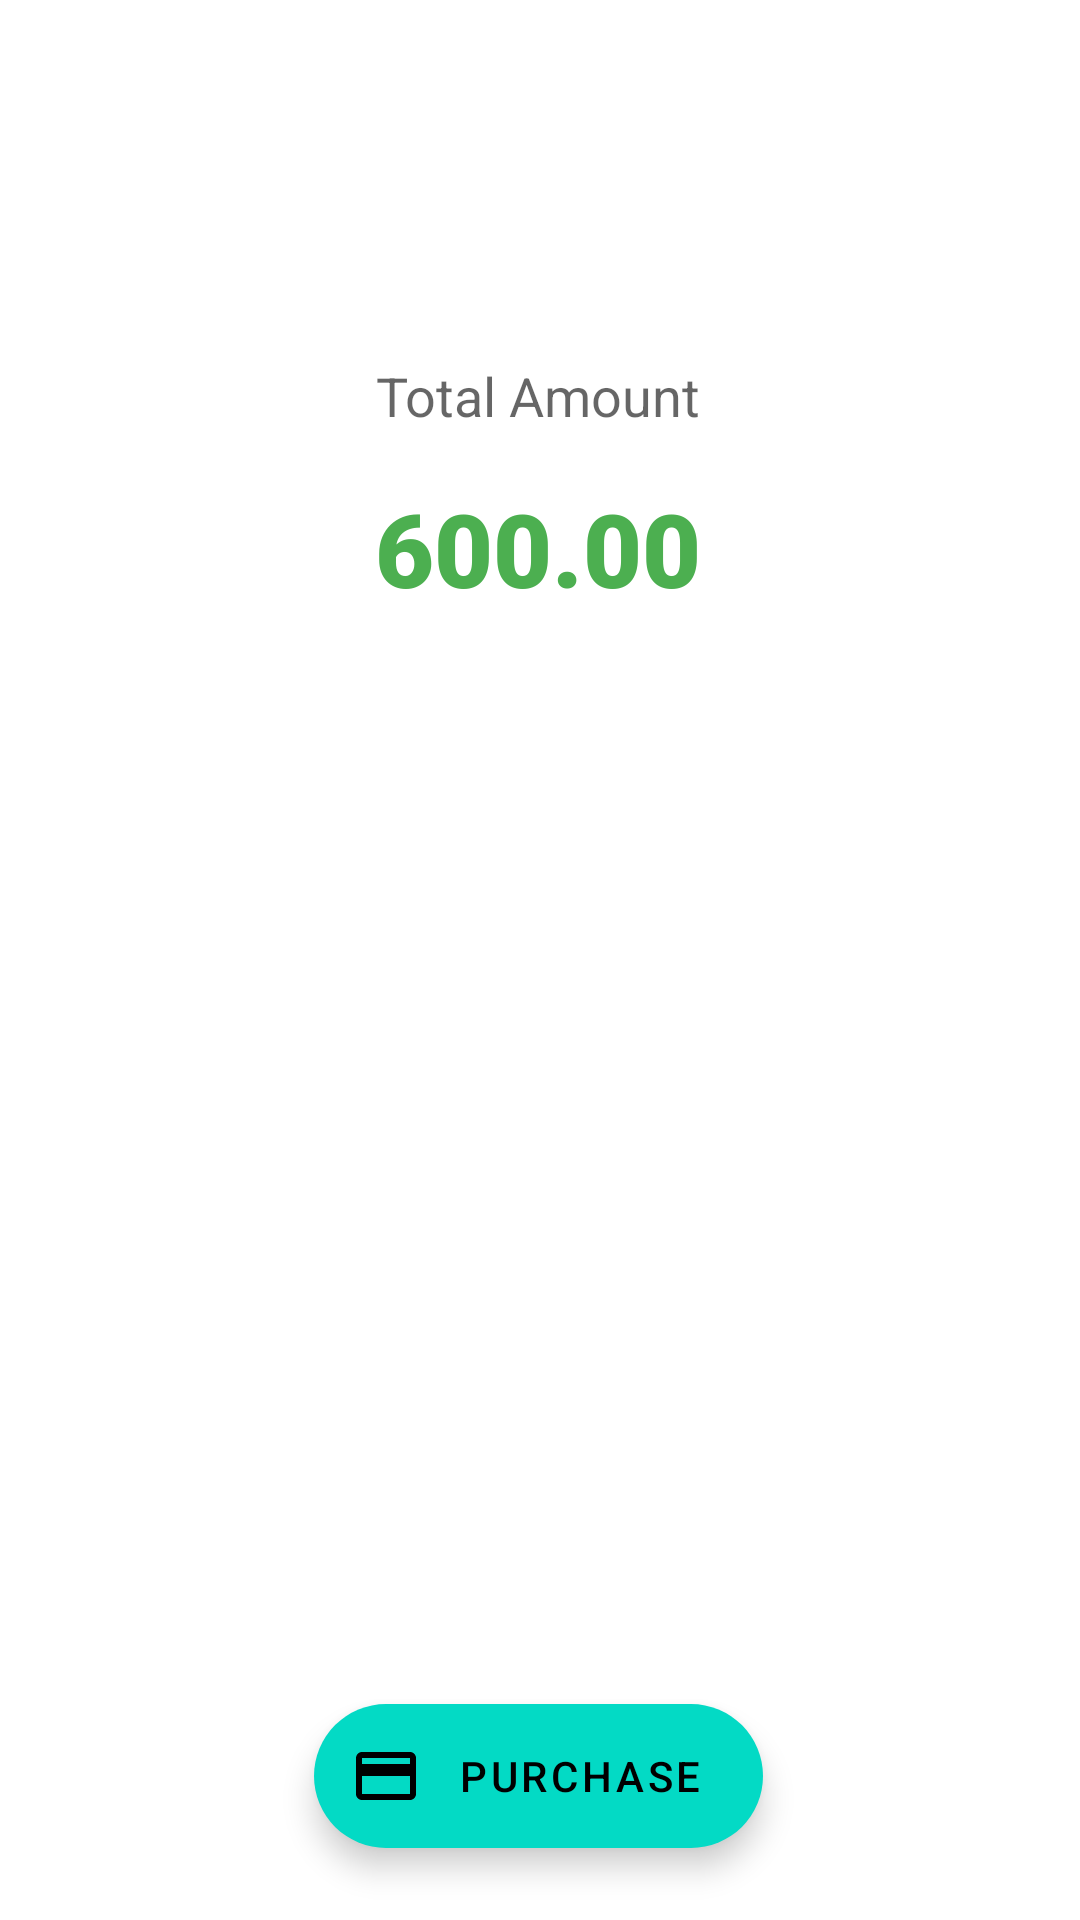

Here is an Android app screen rendered from its layout file. Give the layout XML and the strings, colors and styles it references.
<!-- AndroidManifest.xml: application theme Theme.BSA -->
<!-- res/layout/fragment_payment.xml -->
<?xml version="1.0" encoding="utf-8"?>
<layout xmlns:android="http://schemas.android.com/apk/res/android"
    xmlns:app="http://schemas.android.com/apk/res-auto"
    xmlns:tools="http://schemas.android.com/tools">

    <data>

        <variable
            name="viewModel"
            type="com.yashishu.bsa.ui.user.ProductViewModel" />
    </data>

    <androidx.constraintlayout.widget.ConstraintLayout
        android:id="@+id/relativeLayout"
        android:layout_width="match_parent"
        android:layout_height="match_parent"
        tools:context=".ui.user.PaymentFragment">

        <com.google.android.material.floatingactionbutton.ExtendedFloatingActionButton
            android:id="@+id/pay_button"
            android:layout_width="wrap_content"
            android:layout_height="wrap_content"
            android:layout_marginBottom="24dp"
            android:text="Purchase"
            app:icon="@drawable/baseline_payment_24"
            app:layout_constraintBottom_toBottomOf="parent"
            app:layout_constraintEnd_toEndOf="parent"
            app:layout_constraintHorizontal_bias="0.498"
            app:layout_constraintStart_toStartOf="parent" />

        <TextView
            android:id="@+id/tvTotalAmount"
            android:layout_width="wrap_content"
            android:layout_height="wrap_content"
            android:layout_marginTop="160dp"
            android:fontFamily="sans-serif-black"
            android:text="600.00"
            android:textAppearance="@style/TextAppearance.AppCompat.Display1"
            android:textColor="#4CAF50"
            app:layout_constraintEnd_toEndOf="parent"
            app:layout_constraintHorizontal_bias="0.498"
            app:layout_constraintStart_toStartOf="parent"
            app:layout_constraintTop_toTopOf="parent" />

        <TextView
            android:id="@+id/textView15"
            android:layout_width="wrap_content"
            android:layout_height="wrap_content"
            android:layout_marginBottom="16dp"
            android:text="Total Amount"
            android:textAppearance="@style/TextAppearance.AppCompat.Medium"
            app:layout_constraintBottom_toTopOf="@+id/tvTotalAmount"
            app:layout_constraintEnd_toEndOf="@+id/tvTotalAmount"
            app:layout_constraintStart_toStartOf="@+id/tvTotalAmount" />

    </androidx.constraintlayout.widget.ConstraintLayout>
</layout>
<!-- resources referenced by this layout -->
<resources>
  <!-- drawable baseline_payment_24 (drawable) -->
  <vector xmlns:android="http://schemas.android.com/apk/res/android"
      android:width="24dp"
      android:height="24dp"
      android:autoMirrored="true"
      android:tint="#181717"
      android:viewportWidth="24"
      android:viewportHeight="24">
      <path
          android:fillColor="@android:color/white"
          android:pathData="M20,4L4,4c-1.11,0 -1.99,0.89 -1.99,2L2,18c0,1.11 0.89,2 2,2h16c1.11,0 2,-0.89 2,-2L22,6c0,-1.11 -0.89,-2 -2,-2zM20,18L4,18v-6h16v6zM20,8L4,8L4,6h16v2z" />
  </vector>
  <style name="Theme.BSA" parent="Theme.MaterialComponents.DayNight.DarkActionBar">
          
          <item name="colorPrimary">#356D42</item>
          <item name="colorPrimaryVariant">#4B794F</item>
          <item name="colorOnPrimary">@color/white</item>
          
          <item name="colorSecondary">@color/teal_200</item>
          <item name="colorSecondaryVariant">@color/teal_700</item>
          <item name="colorOnSecondary">@color/black</item>
          
          <item name="android:statusBarColor">?attr/colorPrimaryVariant</item>
          
      </style>
  <color name="white">#FFFFFFFF</color>
  <color name="teal_200">#FF03DAC5</color>
  <color name="teal_700">#FF018786</color>
  <color name="black">#FF000000</color>
</resources>
